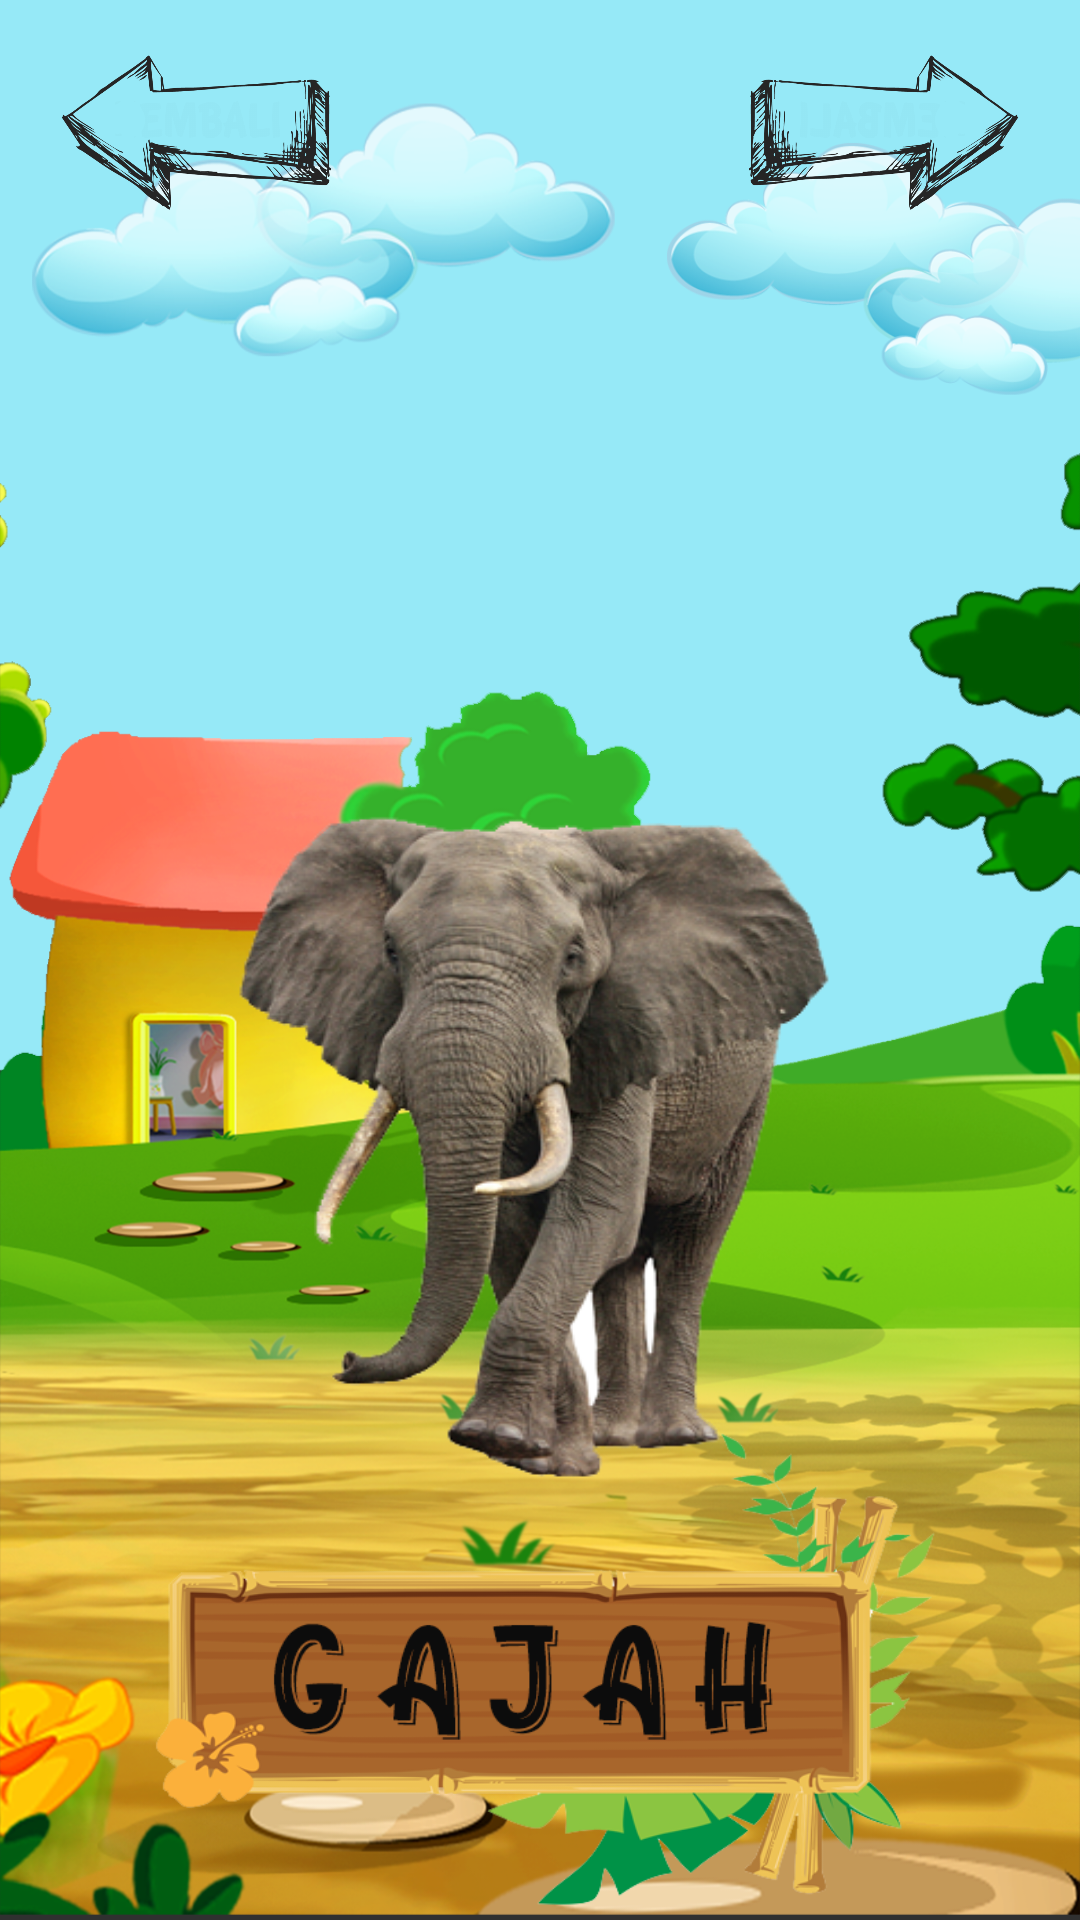

Layout XML and referenced resources for this Android screen:
<!-- AndroidManifest.xml: application theme Theme.Hewan -->
<!-- res/layout/activity_gajah.xml -->
<?xml version="1.0" encoding="utf-8"?>
<androidx.constraintlayout.widget.ConstraintLayout xmlns:android="http://schemas.android.com/apk/res/android"
    xmlns:app="http://schemas.android.com/apk/res-auto"
    xmlns:tools="http://schemas.android.com/tools"
    android:layout_width="match_parent"
    android:layout_height="match_parent"
    tools:context=".Gajah">

    <View
        android:id="@+id/view"
        android:layout_width="0dp"
        android:layout_height="0dp"
        android:background="@drawable/gb_submenu"
        app:layout_constraintBottom_toBottomOf="parent"
        app:layout_constraintEnd_toEndOf="parent"
        app:layout_constraintHorizontal_bias="0.0"
        app:layout_constraintStart_toStartOf="parent"
        app:layout_constraintTop_toTopOf="parent"
        app:layout_constraintVertical_bias="1.0" />

    <Button
        android:id="@+id/button_gajah"
        style="@style/Widget.AppCompat.Button.Borderless"
        android:layout_width="386dp"
        android:layout_height="345dp"
        android:layout_marginBottom="96dp"
        android:background="@drawable/gb_gajah"
        android:textColor="#00FFFFFF"
        android:textColorHighlight="#00FFFFFF"
        android:textColorHint="#00FFFFFF"
        android:textColorLink="#00FFFFFF"
        app:layout_constraintBottom_toBottomOf="parent"
        app:layout_constraintEnd_toEndOf="parent"
        app:layout_constraintHorizontal_bias="0.48"
        app:layout_constraintStart_toStartOf="parent" />

    <ImageView
        android:id="@+id/txt_gajah"
        android:layout_width="280dp"
        android:layout_height="170dp"
        android:layout_marginTop="300dp"
        android:background="@drawable/txt_gajah"
        app:layout_constraintBottom_toBottomOf="parent"
        app:layout_constraintEnd_toEndOf="parent"
        app:layout_constraintHorizontal_bias="0.496"
        app:layout_constraintStart_toStartOf="parent" />

    <ImageView
        android:id="@+id/btn_back"
        android:layout_width="99dp"
        android:layout_height="56dp"
        android:layout_marginStart="16dp"
        android:layout_marginTop="16dp"
        android:background="@drawable/btn_back"
        app:layout_constraintStart_toStartOf="@+id/view"
        app:layout_constraintTop_toTopOf="@+id/view" />

    <ImageView
        android:id="@+id/btn_next"
        android:layout_width="99dp"
        android:layout_height="56dp"
        android:layout_marginTop="16dp"
        android:layout_marginEnd="16dp"
        android:background="@drawable/btn_back"
        android:rotation="180"
        android:rotationX="180"
        app:layout_constraintEnd_toEndOf="@+id/view"
        app:layout_constraintTop_toTopOf="@+id/view" />

</androidx.constraintlayout.widget.ConstraintLayout>
<!-- resources referenced by this layout -->
<resources>
  <!-- drawable btn_back: png bitmap (drawable, 90761 bytes) -->
  <!-- drawable gb_gajah: png bitmap (drawable, 146924 bytes) -->
  <!-- drawable gb_submenu: png bitmap (drawable-v24, 969701 bytes) -->
  <!-- drawable txt_gajah: png bitmap (drawable-v24, 73634 bytes) -->
  <style name="Theme.Hewan" parent="Theme.AppCompat.NoActionBar" />
</resources>
